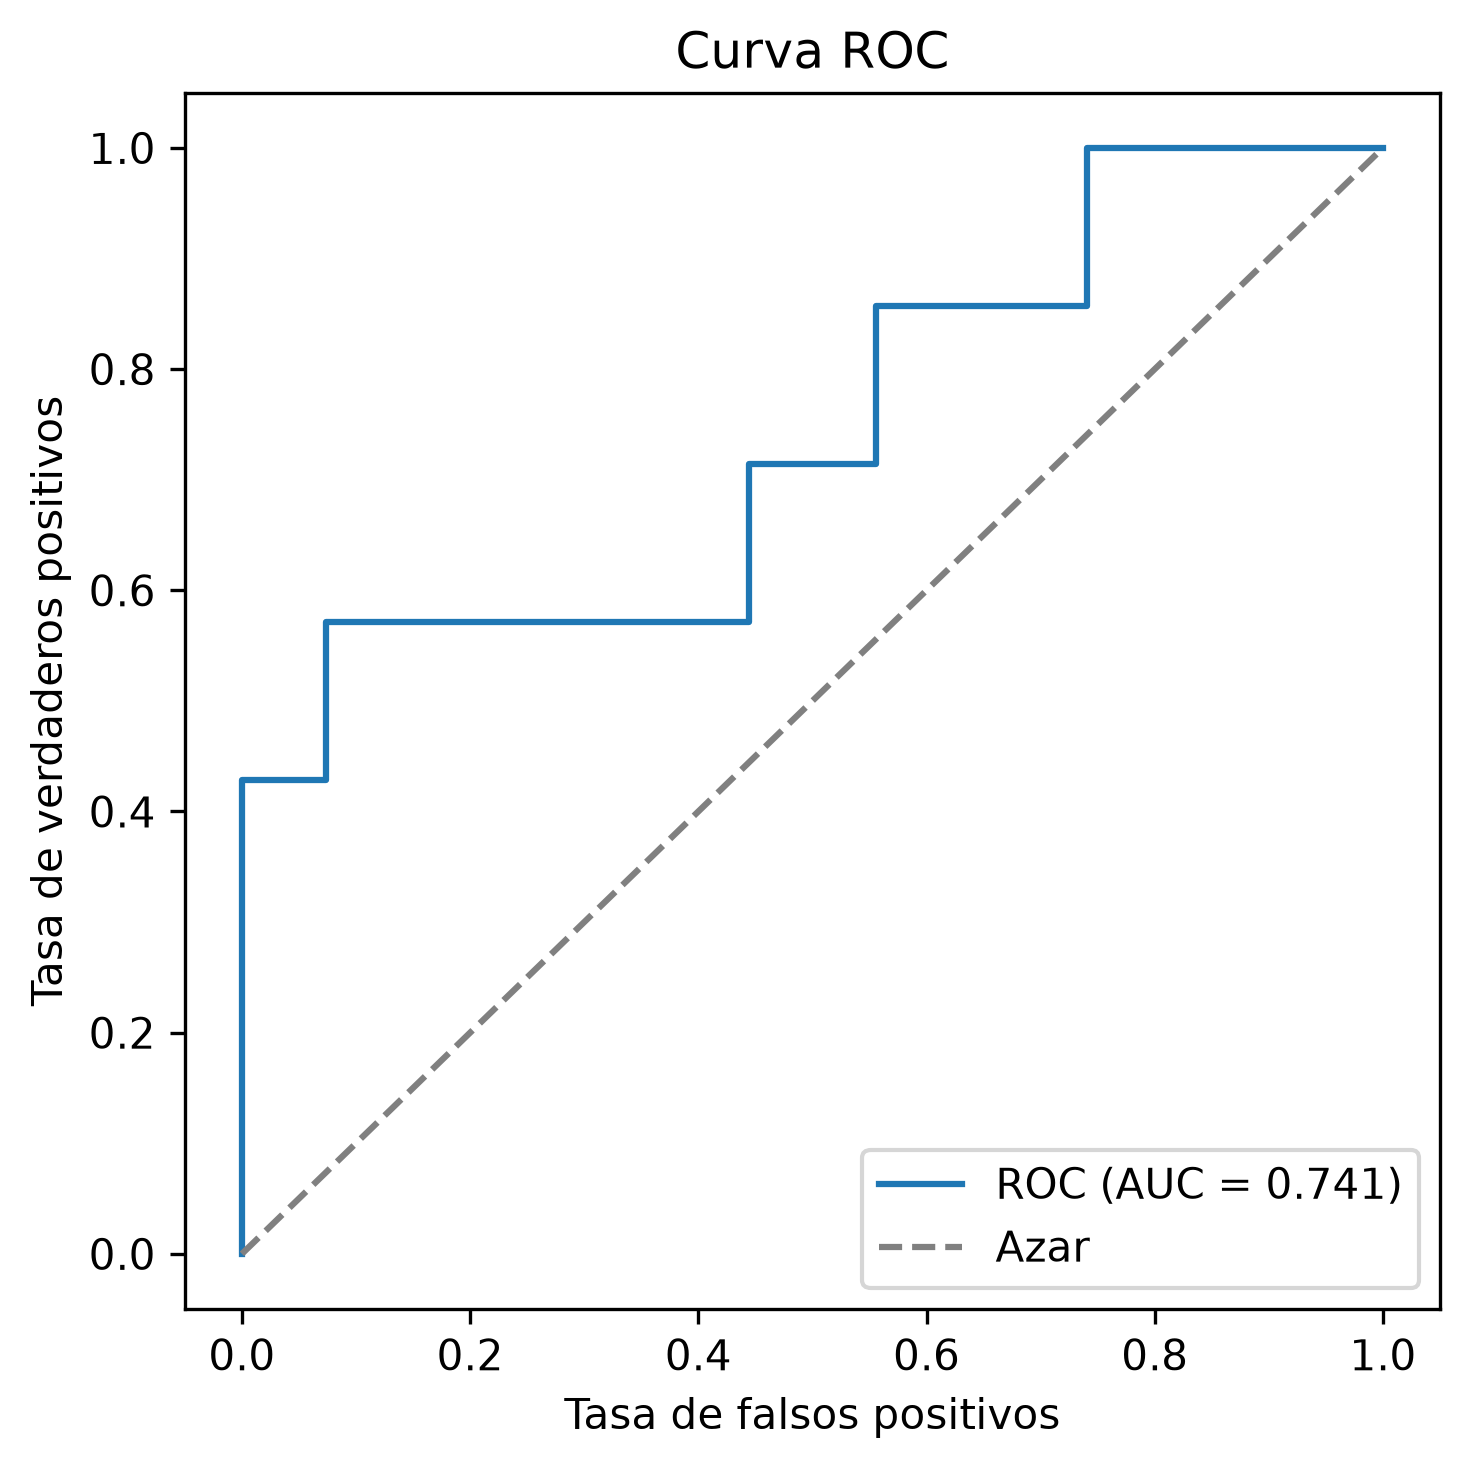

Source data for this figure (header and first rows):
fpr, tpr, umbral
0.0, 0.0, inf
0.0, 0.1429, 0.8122
0.0, 0.4286, 0.2516
0.07407, 0.4286, 0.1712
0.07407, 0.5714, 0.1135
0.4444, 0.5714, -0.07654
0.4444, 0.7143, -0.1014
0.5556, 0.7143, -0.1639
0.5556, 0.8571, -0.1702
0.7407, 0.8571, -0.268
0.7407, 1.0, -0.2911
1.0, 1.0, -0.9328
